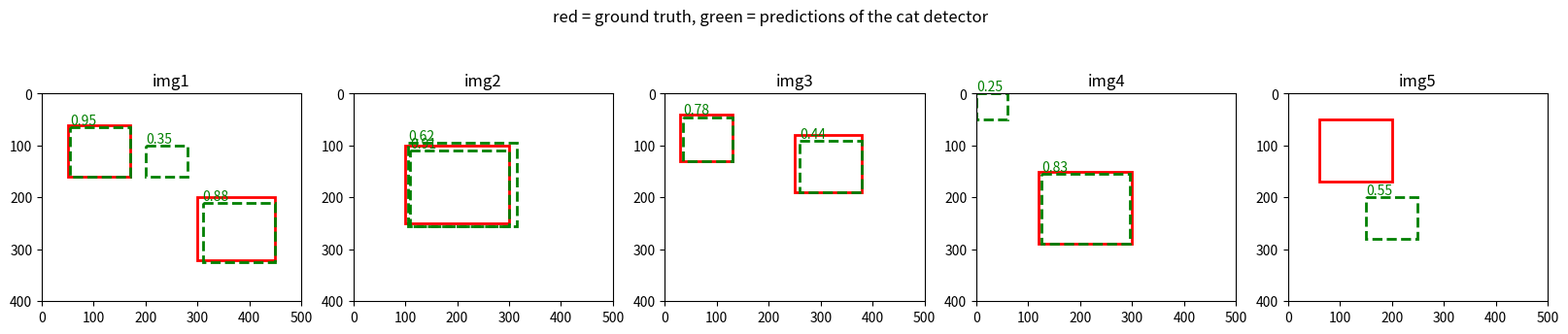

Reproduce this figure in Python. (Note: this script raises an exception after producing the figure.)
import numpy as np
import matplotlib.pyplot as plt
import matplotlib.patches as patches

# Ground-truth boxes per image, format [x, y, w, h] (top-left corner + width/height)
gt_boxes = {
    "img1": [[50, 60, 120, 100], [300, 200, 150, 120]],
    "img2": [[100, 100, 200, 150]],
    "img3": [[30, 40, 100, 90], [250, 80, 130, 110]],
    "img4": [[120, 150, 180, 140]],
    "img5": [[60, 50, 140, 120]],
}

# Predictions of our (fictional) cat detector: (image_id, box, confidence score)
predictions = [
    ("img1", [55, 65, 115, 95], 0.95),
    ("img1", [310, 210, 140, 115], 0.88),
    ("img1", [200, 100, 80, 60], 0.35),
    ("img2", [110, 110, 190, 145], 0.91),
    ("img2", [105, 95, 210, 160], 0.62),
    ("img3", [35, 45, 95, 85], 0.78),
    ("img3", [260, 90, 120, 100], 0.44),
    ("img4", [125, 155, 170, 135], 0.83),
    ("img4", [0, 0, 60, 50], 0.25),
    ("img5", [150, 200, 100, 80], 0.55),
]


def show_dataset(gt_boxes, predictions):
    """Draws all images with ground truth (red) and predictions (green + score)."""
    fig, axes = plt.subplots(1, len(gt_boxes), figsize=(4 * len(gt_boxes), 4))
    for ax, img_id in zip(axes, gt_boxes):
        ax.set_title(img_id)
        ax.set_xlim(0, 500); ax.set_ylim(400, 0)   # y-axis flipped like image coordinates
        ax.set_aspect("equal")
        for x, y, w, h in gt_boxes[img_id]:
            ax.add_patch(patches.Rectangle((x, y), w, h, fill=False, edgecolor="red", lw=2))
        for pid, (x, y, w, h), score in [p for p in predictions if p[0] == img_id]:
            ax.add_patch(patches.Rectangle((x, y), w, h, fill=False, edgecolor="green", lw=2, linestyle="--"))
            ax.text(x, y - 5, f"{score:.2f}", color="green", fontsize=10)
    plt.suptitle("red = ground truth, green = predictions of the cat detector")
    plt.show()

show_dataset(gt_boxes, predictions)


def iou(box_a, box_b):
    """Intersection over Union of two boxes [x, y, w, h] - as implemented in Lecture 10 (DL_025)."""
    ax, ay, aw, ah = box_a
    bx, by, bw, bh = box_b
    ix1, iy1 = max(ax, bx), max(ay, by)
    ix2, iy2 = min(ax + aw, bx + bw), min(ay + ah, by + bh)
    iw, ih = max(0.0, ix2 - ix1), max(0.0, iy2 - iy1)
    inter = iw * ih
    union = aw * ah + bw * bh - inter
    return inter / union if union > 0 else 0.0

# quick sanity check
assert iou([0, 0, 10, 10], [0, 0, 10, 10]) == 1.0
assert iou([0, 0, 10, 10], [20, 20, 5, 5]) == 0.0
print("iou() ready")


def match_predictions(predictions, gt_boxes, iou_threshold=0.5):
    preds_sorted = sorted(predictions, key=lambda p: p[2], reverse=True)
    matched_gt = set()   # remember which GT boxes are already taken, e.g. as (img_id, index)
    matches = []         # list of (score, is_tp)

    for img_id, box, score in preds_sorted:
        # YOUR CODE HERE:
        # 1. find the not-yet-matched GT box in the same image with the highest IoU
        # 2. if that IoU >= iou_threshold: it is a TP, mark the GT box as matched
        # 3. otherwise it is a FP
        pass

    total_gt = sum(len(boxes) for boxes in gt_boxes.values())
    return matches, total_gt

matches, total_gt = match_predictions(predictions, gt_boxes)
print("matches (score, is_tp):", matches)
print("total ground truth boxes:", total_gt)


# self-check for task 1
assert total_gt == 7
assert len(matches) == 10
assert sum(1 for _, is_tp in matches if is_tp) == 6, "expected exactly 6 true positives"
assert all(matches[i][0] >= matches[i+1][0] for i in range(len(matches)-1)), "matches must be sorted by score"
print("Task 1 looks good!")


def precision_recall_curve(matches, total_gt):
    # YOUR CODE HERE:
    # Walk through the (already sorted) matches and after every prediction compute
    #   precision = TP_so_far / predictions_so_far
    #   recall    = TP_so_far / total_gt
    # Hint: np.cumsum makes this a 3-liner.
    precision = ...
    recall = ...
    return precision, recall

precision, recall = precision_recall_curve(matches, total_gt)
print("precision:", np.round(precision, 3))
print("recall:   ", np.round(recall, 3))


def average_precision(precision, recall):
    # YOUR CODE HERE:
    # 1. build the "precision envelope": replace every precision value by the maximum
    #    of all precision values at the same or higher recall (walk backwards through the array)
    # 2. AP = area under the envelope = sum over (recall[i] - recall[i-1]) * envelope[i]
    ap = ...
    return ap

ap = average_precision(precision, recall)

plt.figure(figsize=(6, 5))
plt.plot(recall, precision, "o-", label="PR curve")
plt.xlabel("Recall"); plt.ylabel("Precision")
plt.xlim(0, 1.05); plt.ylim(0, 1.05)
plt.title(f"Precision-Recall curve, AP = {ap:.4f}")
plt.grid(True); plt.legend()
plt.show()
print("Average Precision:", round(ap, 4))


# self-check for task 3
assert abs(ap - 0.8214) < 1e-3, f"expected AP around 0.8214, got {ap}"
print("Task 3 looks good - well done!")
